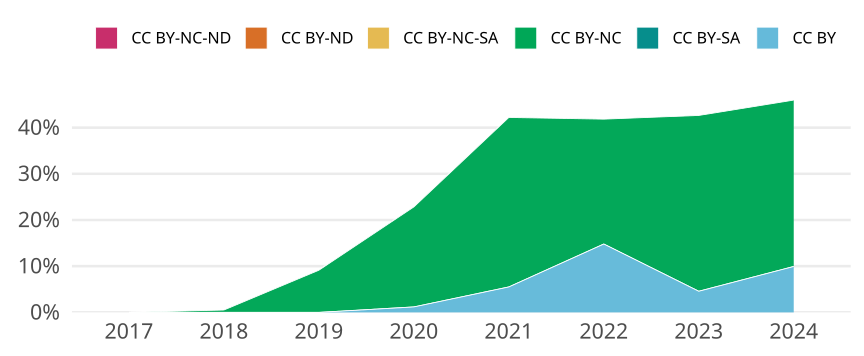

The data file committed next to this chart (first rows):
cr_year, jn_all, cc, cc_total, prop
2017, 210, CC BY, 0, 0
2017, 210, CC BY-SA, 0, 0
2017, 210, CC BY-NC, 0, 0
2017, 210, CC BY-NC-SA, 0, 0
2017, 210, CC BY-ND, 0, 0
2017, 210, CC BY-NC-ND, 0, 0
2018, 193, CC BY, 0, 0
2018, 193, CC BY-SA, 0, 0
2018, 193, CC BY-NC, 1, 0.005181
2018, 193, CC BY-NC-SA, 0, 0
2018, 193, CC BY-ND, 0, 0
2018, 193, CC BY-NC-ND, 0, 0
2019, 219, CC BY, 0, 0
2019, 219, CC BY-SA, 0, 0
2019, 219, CC BY-NC, 20, 0.09132
2019, 219, CC BY-NC-SA, 0, 0
2019, 219, CC BY-ND, 0, 0
2019, 219, CC BY-NC-ND, 0, 0
2020, 254, CC BY, 3, 0.01181
2020, 254, CC BY-SA, 0, 0
2020, 254, CC BY-NC, 55, 0.2165
2020, 254, CC BY-NC-SA, 0, 0
2020, 254, CC BY-ND, 0, 0
2020, 254, CC BY-NC-ND, 0, 0
2021, 218, CC BY, 12, 0.05505
2021, 218, CC BY-SA, 0, 0
2021, 218, CC BY-NC, 80, 0.367
2021, 218, CC BY-NC-SA, 0, 0
2021, 218, CC BY-ND, 0, 0
2021, 218, CC BY-NC-ND, 0, 0
2022, 196, CC BY, 29, 0.148
2022, 196, CC BY-SA, 0, 0
2022, 196, CC BY-NC, 53, 0.2704
2022, 196, CC BY-NC-SA, 0, 0
2022, 196, CC BY-ND, 0, 0
2022, 196, CC BY-NC-ND, 0, 0
2023, 197, CC BY, 9, 0.04569
2023, 197, CC BY-SA, 0, 0
2023, 197, CC BY-NC, 75, 0.3807
2023, 197, CC BY-NC-SA, 0, 0
2023, 197, CC BY-ND, 0, 0
2023, 197, CC BY-NC-ND, 0, 0
2024, 161, CC BY, 16, 0.09938
2024, 161, CC BY-SA, 0, 0
2024, 161, CC BY-NC, 58, 0.3602
2024, 161, CC BY-NC-SA, 0, 0
2024, 161, CC BY-ND, 0, 0
2024, 161, CC BY-NC-ND, 0, 0
